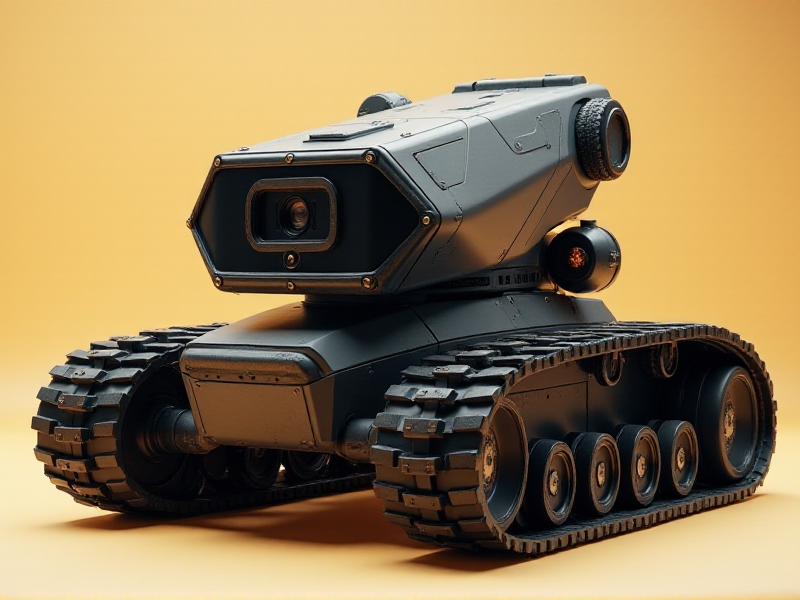
Generation parameters embedded in this image by AUTOMATIC1111 Stable Diffusion web UI or a fork of it (Forge, ...) (PNG 'parameters' text chunk):
A monolithic, brutalist-styled low-profile tracked robot with sharp, industrial edges, a fixed front camera behind a protective transparent panel, and soft amber ambient lighting accentuating its shape.
Steps: 20, Sampler: Euler, Schedule type: Simple, CFG scale: 1, Distilled CFG Scale: 3.5, Seed: 3574186289, Size: 800x600, Model hash: c161224931, Model: flux1-dev-bnb-nf4, Style Selector Enabled: True, Style Selector Randomize: False, Style Selector Style: base, Version: f2.0.1v1.10.1-previous-636-gb835f24a, Diffusion in Low Bits: bnb-nf4